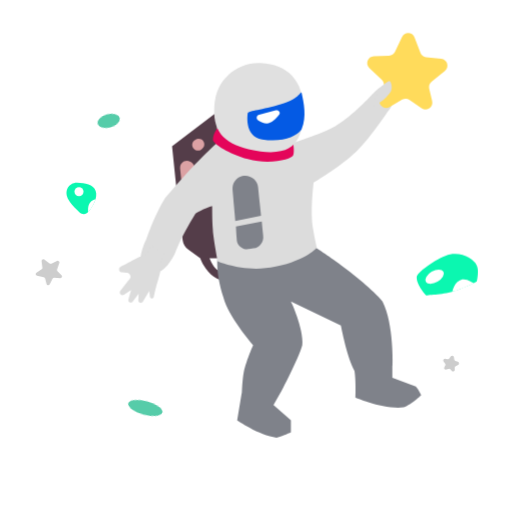
t = 0.00 s
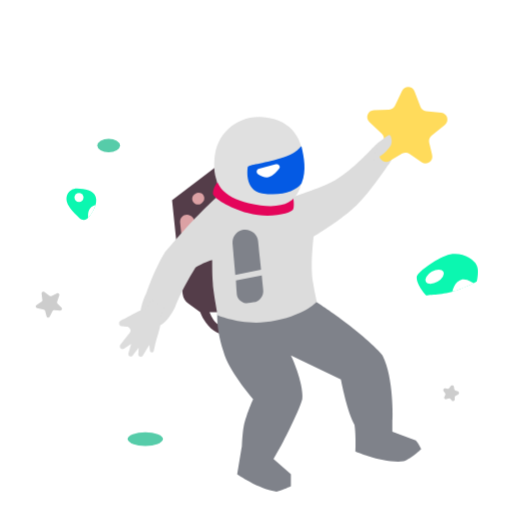
t = 1.20 s
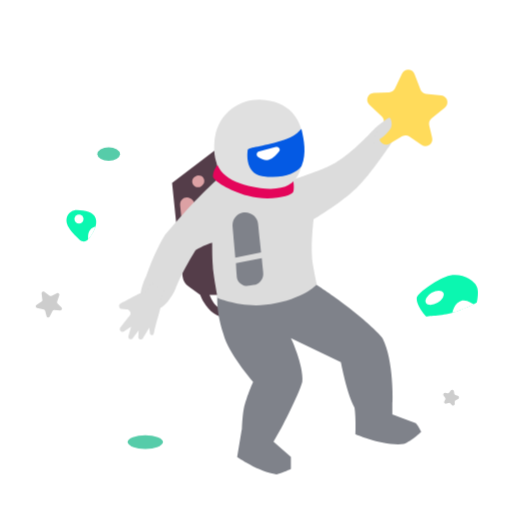
t = 1.70 s
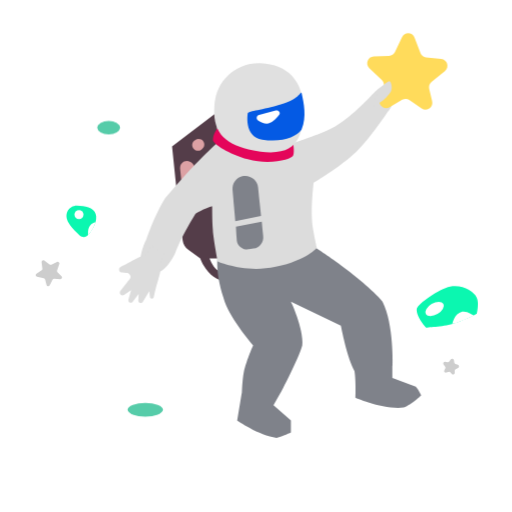
t = 2.70 s
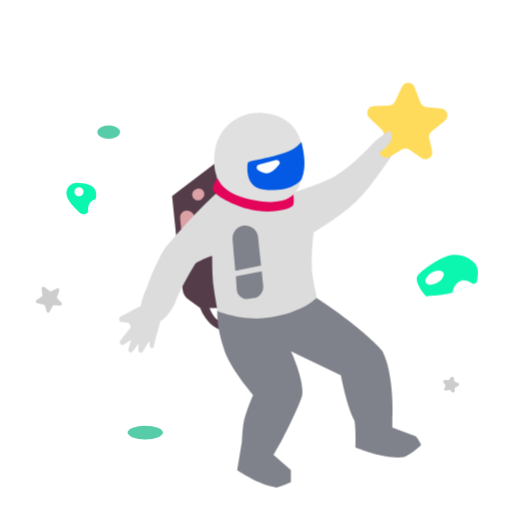
t = 3.70 s
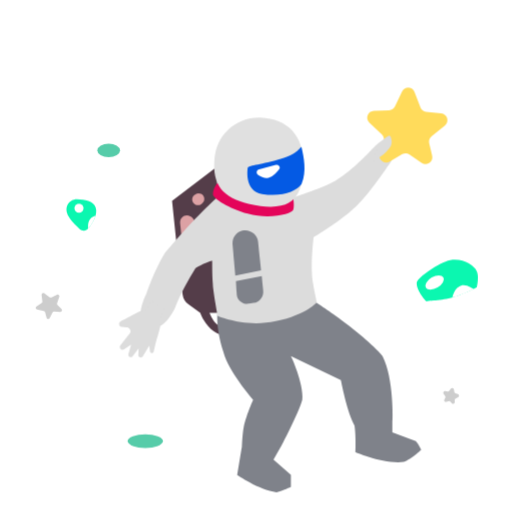
t = 4.20 s

The animated SVG that drew these frames (rendered in a browser with its animation timeline set to each time). Animation: 2 CSS @keyframes rules; one cycle of 5.20 s, repeats indefinitely.

<svg width="100%" height="100%" viewBox="0 0 150 150" fill="none" xmlns="http://www.w3.org/2000/svg" style="transform: rotateY(180deg);"><style>
     .astronaut1-man {animation:astronaut1-man 4s infinite;}
     @keyframes astronaut1-man {
         0%{transform: translate3d(0, -8px, 0);}
         50%{transform: translate3d(0, 8px, 0);}
         100%{transform: translate3d(0, -8px, 0);}
     }

     .astronaut1-right-star {animation:astronaut1-right-star 4s 200ms infinite;}
     .astronaut1-left-star {animation:astronaut1-right-star 4s 400ms infinite;}
     .astronaut1-right-spec {animation:astronaut1-right-star 4s 600ms infinite;}
     .astronaut1-left-spec {animation:astronaut1-right-star 4s 800ms infinite;}
     .astronaut1-bottom-spec {animation:astronaut1-right-star 4s 300ms infinite;}
     .astronaut1-right-rock {animation:astronaut1-right-star 4s 1s infinite;}
     .astronaut1-left-rock {animation:astronaut1-right-star 4s 1200ms infinite;}
     @keyframes astronaut1-right-star {
         0%{transform: translate3d(0, 0, 0);}
         50%{transform: translate3d(0, 10px, 0);}
         100%{transform: translate3d(0, 0, 0);}
     }
     
     @media (prefers-reduced-motion: reduce) {
         .astronaut1-man, .astronaut1-right-star, .astronaut1-left-star, .astronaut1-right-spec, .astronaut1-left-spec, .astronaut1-bottom-spec, .astronaut1-right-rock, .astronaut1-left-rock {
             animation: none;
         }
     }
    </style><g class="astronaut1-man" style="animation-duration: 2.8s;"><path class="fillCls8" d="M86.4865 40.8469L99.571 50.8266L97.9078 67.0159L96.464 78.3738C96.324 79.475 95.7327 80.4685 94.8315 81.1166L91.3101 83.6494C91.3101 83.6494 90.4767 86.3099 88.2607 88.3059C86.0447 90.3018 83.6035 90.3018 83.6035 90.3018V88.0841C83.6035 88.0841 85.1542 88.0967 86.4865 86.9753C87.8189 85.8538 88.5934 83.6494 88.5934 83.6494H85.3777L86.4865 40.8469Z" fill="rgba(84,61,73,1)" stroke-width="2px"></path><path class="fillCls3" d="M37.9197 96.2896C44.3511 88.9712 57.4356 80.5439 57.4356 80.5439L86.2658 83.4269C86.2658 83.4269 87.0041 88.5276 84.159 96.2896C82.1003 101.906 75.8426 109.152 75.8426 109.152C75.8426 109.152 77.7377 113.365 78.3929 116.138C79.0298 118.833 79.1691 123.124 79.1691 123.124L80.4998 131.108C80.4998 131.108 74.2902 135.543 68.9677 136.208C67.1891 135.818 64.754 134.656 64.754 134.656V131.108L69.8547 126.672L67.8588 123.124C67.8588 123.124 62.5363 113.144 61.4274 109.152C61.1001 103.974 64.754 96.2896 64.754 96.2896L50.1171 103.386C50.1171 103.386 48.3429 113.144 46.1252 116.693C45.6745 119.701 45.9035 124.455 45.9035 124.455C45.9035 124.455 37.9197 128.003 31.7101 127.338C29.4504 126.453 26.6094 123.789 26.6094 123.789C26.6094 123.789 27.3792 122.103 28.1618 121.239L35.0367 118.689V115.14C35.0367 115.14 34.5529 102.932 37.9197 96.2896Z" fill="rgba(127,130,138,1)" stroke-width="2px"></path><path class="fillCls9" d="M93.0565 56.9321C93.1362 56.3144 93.499 55.769 94.038 55.457L94.2329 55.3441C95.646 54.5259 97.3911 55.6545 97.2246 57.2789L96.275 66.5409C96.161 67.6532 95.1572 68.4559 94.0471 68.3226L93.6292 68.2725C92.5257 68.14 91.7419 67.1333 91.884 66.0311L93.0565 56.9321Z" fill="rgba(220,161,164,1)" stroke-width="2px"></path><path class="fillCls9" d="M93.0683 49.175L92.8302 48.9822C92.3184 48.5677 91.6097 48.4956 91.0249 48.7985C89.9615 49.3493 89.8154 50.8116 90.7489 51.5619L90.9877 51.7539C91.4988 52.1646 92.204 52.2354 92.7865 51.9343C93.8482 51.3854 93.9972 49.9272 93.0683 49.175Z" fill="rgba(220,161,164,1)" stroke-width="2px"></path><path class="fillCls2" d="M101.567 65.9069C92.6959 55.2494 86.2646 49.7176 86.2646 49.7176H63.6439C63.6439 49.7176 56.4307 47.3822 52.7771 45.5039C47.6883 42.8878 41.4668 36.1895 41.4668 36.1895C41.4668 36.1895 36.5891 30.6328 35.479 33.5283C32.3746 35.746 36.3661 40.625 36.3661 40.625C36.3661 40.625 41.9072 48.9621 46.5675 53.2659C50.6281 57.0159 58.0996 61.4715 58.0996 61.4715C58.0996 61.4715 59.0153 68.5248 58.5432 73.0035C58.2297 75.9772 57.2121 80.5438 57.2121 80.5438C57.2121 80.5438 60.0961 84.1048 69.1882 86.088C78.2803 88.0713 86.2641 84.5356 86.2641 84.5356C86.2641 84.5356 87.2337 79.2726 87.5952 75.8866C87.909 72.9472 87.817 68.3464 87.817 68.3464C87.817 68.3464 90.9883 69.3539 92.6959 70.5641C97.3544 78.0918 98.6838 82.0962 98.6838 82.0962C98.6838 82.0962 102.235 90.0675 106.889 87.6404C111.104 86.0881 107.336 78.5354 107.336 78.5354C107.336 78.5354 104.895 71.2169 101.567 65.9069Z" fill="rgba(220,220,220,1)" stroke-width="2px"></path><path class="fillCls2" d="M106.776 81.9773L105.541 79.9907L101.765 82.4108L102.54 84.245C102.678 84.5693 102.772 84.9096 102.815 85.2592C102.876 85.7584 102.962 86.5246 103 87.1579C103.02 87.4865 103.061 87.8135 103.145 88.1317C103.341 88.8687 103.724 90.2861 103.99 91.1507C104.37 92.3828 104.761 94.1424 104.941 94.984C105 95.2612 105.255 95.4522 105.538 95.4304C105.806 95.4096 106.021 95.2019 106.052 94.9348L106.244 93.2657L108.143 96.3917C108.297 96.6443 108.59 96.7761 108.881 96.7231C109.234 96.6587 109.484 96.342 109.465 95.9837L109.361 94.0162L111.137 96.3686C111.355 96.657 111.757 96.7317 112.063 96.5409C112.329 96.3759 112.452 96.055 112.366 95.7548L111.57 92.9835L113.65 94.3544C113.986 94.5759 114.434 94.5124 114.696 94.2063C114.941 93.9181 114.951 93.4967 114.718 93.1979L112.377 90.1956C112.241 90.0207 112.084 89.861 111.959 89.6779C111.779 89.4139 111.593 88.9802 111.89 88.5475C112.177 88.1283 112.429 87.9687 112.583 87.908C112.685 87.8679 112.797 87.8679 112.906 87.8621L114.297 87.7884C114.575 87.7737 114.829 87.6259 114.98 87.3914C115.255 86.9617 115.101 86.3882 114.647 86.1544C113.52 85.5733 111.501 84.5282 110.06 83.7578C109.327 83.3658 108.613 83.1052 108.086 82.9434C107.552 82.7792 107.071 82.4519 106.776 81.9773Z" fill="rgba(220,220,220,1)" stroke-width="2px"></path><path class="fillCls3" d="M73.5144 71.199L81.0636 72.7067C81.0636 72.7067 81.3531 69.2041 81.565 66.9371C81.6623 65.8962 81.7674 64.6192 81.8585 63.463C82.0029 61.6293 80.7832 59.9704 78.993 59.5476C76.7672 59.022 74.5945 60.5949 74.3747 62.8714C74.2925 63.7219 74.2065 64.5788 74.1259 65.3179C73.8737 67.6313 73.5144 71.199 73.5144 71.199Z" fill="rgba(127,130,138,1)" stroke-width="2px"></path><path class="fillCls3" d="M80.8548 74.32L73.2859 72.8818C73.2859 72.8818 73.0986 75.4206 72.8854 77.0243C72.6454 78.8287 73.9248 80.4698 75.7228 80.7534L77.0662 80.9652C78.7825 81.2359 80.4229 80.074 80.6109 78.3467C80.7811 76.7823 80.8548 74.32 80.8548 74.32Z" fill="rgba(127,130,138,1)" stroke-width="2px"></path><path class="fillCls7" d="M87.5963 48.8306C87.5963 47.0036 86.0439 45.2823 86.0439 45.2823C86.0439 45.2823 81.1864 50.3051 76.7295 51.4919C71.9328 52.7692 64.0885 50.1613 64.0885 50.1613C64.0885 50.1613 63.7048 52.0664 64.0885 53.4878C64.3844 54.5839 70.9653 56.4109 77.3948 54.5967C82.9409 53.0317 87.5963 50.1613 87.5963 48.8306Z" fill="rgba(228,5,90,1)" stroke-width="2px"></path><path class="fillCls4" d="M87.1523 38.6291C86.8248 31.5232 80.7309 26.1217 73.6243 26.4317C65.6405 26.7798 61.205 31.7541 61.2051 39.5162C61.2051 47.2782 62.0922 55.2876 77.1726 51.7136C84.808 49.904 87.8176 46.1694 87.1523 38.6291Z" fill="rgba(224,224,224,1)" stroke-width="2px"></path><path class="fillCls5" d="M73.1825 48.8304C78.7268 47.9064 77.3962 41.0684 77.3962 41.0684C77.173 40.4172 73.1825 40.1816 67.7491 38.5181C62.3157 36.8546 62.0926 34.8592 61.6504 35.0806C60.9837 38.1857 60.0974 41.9555 61.6504 45.9474C63.2603 48.1651 67.6382 49.7545 73.1825 48.8304Z" fill="rgba(4,90,228,1)" stroke-width="2px"></path><path class="fillCls6" d="M74.0848 41.6223L69.1798 40.3143C68.3371 40.0896 67.6875 40.9455 68.2177 41.638C69.1336 42.8341 70.4544 44.151 71.8354 44.1607C72.6746 44.1665 73.6308 43.6903 74.3985 43.1932C75.0602 42.7647 74.8465 41.8255 74.0848 41.6223Z" fill="rgba(255,255,255,1)" stroke-width="2px"></path><path class="fillCls1" d="M28.5281 18.9539C29.1562 17.3053 31.4559 17.2182 32.2069 18.8147L34.2575 23.1743C34.5775 23.8546 35.2521 24.298 36.0036 24.322L40.4819 24.4647C42.2599 24.5214 43.0847 26.6971 41.7909 27.9182L38.1385 31.3653C37.58 31.8925 37.3727 32.6929 37.605 33.4249L38.7471 37.023C39.3024 38.7726 37.4048 40.2835 35.8241 39.3504L32.142 37.1767C31.4678 36.7787 30.6234 36.8107 29.9812 37.2585L26.474 39.7044C24.9684 40.7543 22.962 39.3912 23.3834 37.6047L24.2501 33.9305C24.4265 33.183 24.1592 32.4006 23.5624 31.9172L19.6598 28.7561C18.2775 27.6364 18.9353 25.4045 20.704 25.2135L25.1587 24.7326C25.9062 24.6519 26.5453 24.1587 26.813 23.4561L28.5281 18.9539Z" fill="rgba(255,219,91,1)" stroke-width="2px"></path><path class="fillCls2" d="M35.9251 31.7417C36.3686 31.7417 37.921 33.1167 37.921 33.1167L41.6911 39.5037C41.6911 39.5037 38.0746 38.0353 36.5904 36.1771C35.96 35.388 35.3607 34.9644 35.2598 33.9594C35.1694 33.0597 35.4815 31.7417 35.9251 31.7417Z" fill="rgba(220,220,220,1)" stroke-width="2px"></path></g><path class="astronaut1-right-star fill1" d="M137.023 76.0338C137.375 75.7671 137.875 76.0556 137.821 76.4944L137.581 78.4136C137.558 78.6005 137.642 78.7846 137.798 78.8899L139.314 79.9134C139.682 80.1618 139.568 80.7307 139.133 80.8181L137.158 81.2145C136.97 81.2521 136.821 81.3933 136.772 81.5783L136.355 83.1733C136.239 83.6176 135.636 83.6835 135.427 83.2748L134.609 81.6784C134.519 81.5033 134.335 81.3971 134.139 81.407L132.348 81.4971C131.889 81.5202 131.644 80.9647 131.971 80.642L133.144 79.4835C133.28 79.3491 133.328 79.1489 133.266 78.9678L132.622 77.059C132.48 76.6384 132.916 76.2551 133.315 76.4496L134.959 77.2511C135.129 77.3336 135.33 77.314 135.48 77.2005L137.023 76.0338Z" fill="#cdcdcd" stroke-width="2px" style="animation-duration: 2.8s;"></path><path class="astronaut1-left-star fill1" d="M17.0082 104.603C17.0797 104.167 17.6407 104.031 17.9036 104.387L18.3696 105.017C18.4816 105.168 18.6691 105.244 18.8547 105.213L19.555 105.095C19.9928 105.021 20.3024 105.512 20.0473 105.875L19.5698 106.555C19.4599 106.712 19.4489 106.917 19.5414 107.084L19.8074 107.566C20.0296 107.967 19.638 108.431 19.2046 108.279L18.5983 108.067C18.4126 108.002 18.2061 108.052 18.0706 108.195L17.628 108.66C17.3117 108.993 16.7516 108.759 16.7658 108.3L16.7828 107.751C16.7887 107.56 16.6851 107.382 16.5159 107.293L15.7805 106.906C15.3876 106.699 15.439 106.121 15.8622 105.987L16.5391 105.772C16.7185 105.715 16.8508 105.562 16.8813 105.376L17.0082 104.603Z" fill="#cdcdcd" stroke-width="2px" style="animation-duration: 2.8s;"></path><g class="astronaut1-right-rock" style="animation-duration: 2.8s;"><path class="fillCls10" d="M121.972 55.9148C121.259 57.8776 122.872 60.4682 124.093 62.0452C124.734 62.8734 125.917 62.9318 126.681 62.2157C127.615 61.3398 128.804 60.1459 129.513 59.1305C129.73 58.819 129.943 58.4658 130.147 58.0937C131.306 55.9769 129.838 53.477 127.425 53.5169C125.113 53.555 122.647 54.0598 121.972 55.9148Z" fill="rgba(11,247,176,1)" stroke-width="2px"></path><path class="fillCls11" d="M124.19 61.0594V62.1243C124.19 62.1243 123.464 61.2814 123.082 60.6828C122.539 59.834 121.973 58.3542 121.973 58.3542C123.262 58.6121 124.19 59.7444 124.19 61.0594Z" fill="rgba(255,255,255,1)" stroke-width="2px"></path><circle class="fillCls11" cx="126.85" cy="56.1365" r="1.33063" fill="rgba(255,255,255,1)" stroke-width="2px"></circle></g><ellipse class="astronaut1-right-spec fill10" cx="118.163" cy="35.4177" rx="3.32657" ry="1.99594" transform="rotate(15 118.163 35.4177)" fill="#56CCA9" style="animation-duration: 2.8s;"></ellipse><ellipse class="astronaut1-bottom-spec fill10" cx="107.429" cy="119.523" rx="5.17097" ry="1.99594" transform="rotate(-15 107.429 119.523)" fill="#56CCA9" style="animation-duration: 2.8s;"></ellipse><g class="astronaut1-left-rock fill1" style="animation-duration: 2.8s;"><path class="fillCls10" d="M10.3687 77.6504C9.53914 79.3657 10.3687 82.5294 10.3687 82.5294C10.3687 82.5294 14.5092 84.6284 17.3545 85.4124C20.3478 86.2372 25.2274 86.5212 25.2274 86.5212C25.2274 86.5212 28.2197 83.3557 27.8886 80.977C27.7034 79.6467 21.4361 75.2403 18.1307 74.5456C14.4862 73.7797 11.1193 76.0984 10.3687 77.6504Z" fill="rgba(11,247,176,1)" stroke-width="2px"></path><path class="fillCls11" d="M14.5805 81.8641C13.2594 81.5037 11.2539 82.973 11.2539 82.973C11.2539 82.973 13.3866 83.9928 14.8022 84.5254C16.3546 85.1907 17.4635 85.4125 17.4635 85.4125C17.4635 85.4125 17.02 82.5297 14.5805 81.8641Z" fill="rgba(255,255,255,1)" stroke-width="2px"></path><ellipse class="fillCls11" cx="22.6611" cy="81.0543" rx="2.97361" ry="1.69408" transform="rotate(30.2019 22.6611 81.0543)" fill="rgba(255,255,255,1)"></ellipse></g></svg>
